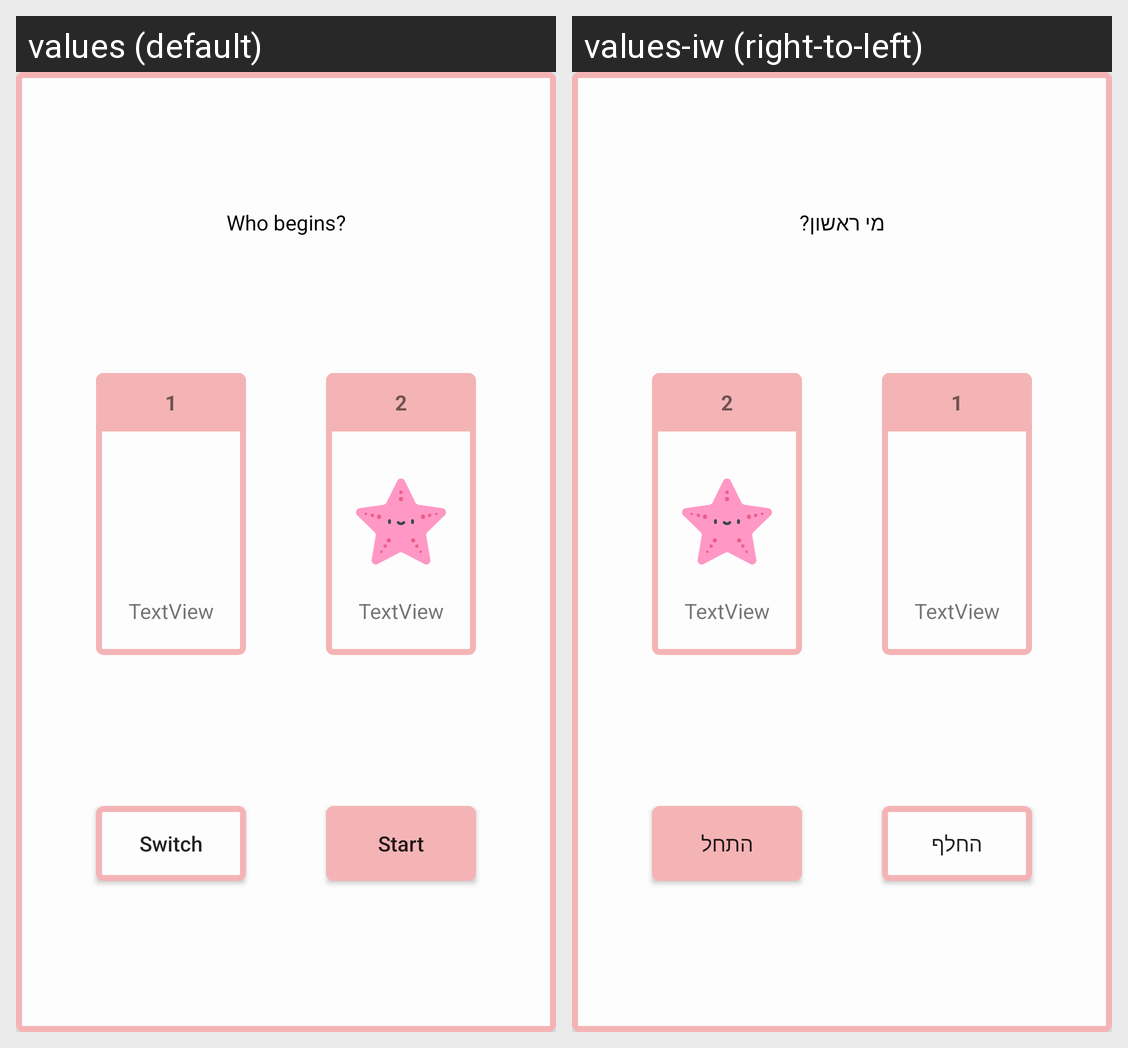

Here is an Android app screen in its default locale and in the app's own translations. Write out the translated-string differences for the strings that appear on this screen.
Android screen res/layout/lay_choose_player_first.xml rendered under 2 locales, left to right: values (default), values-iw (right-to-left). Device: Nexus 5 (rendered at 1080×1920; each locale shown at half size, 540×960, under a caption strip naming it); theme AppTheme.
Strings drawn on this screen, with the default value and each locale's value (text and hints the layout hard-codes, and strings that could not be matched under every locale, appear in the picture but are not listed):

tv_who_first
  values: Who begins?
  values-iw: מי ראשון?

tv_fist
  values: 1
  values-iw: 1

tv_second
  values: 2
  values-iw: 2

btn_switch
  values: Switch
  values-iw: החלף

btn_start
  values: Start
  values-iw: התחל
